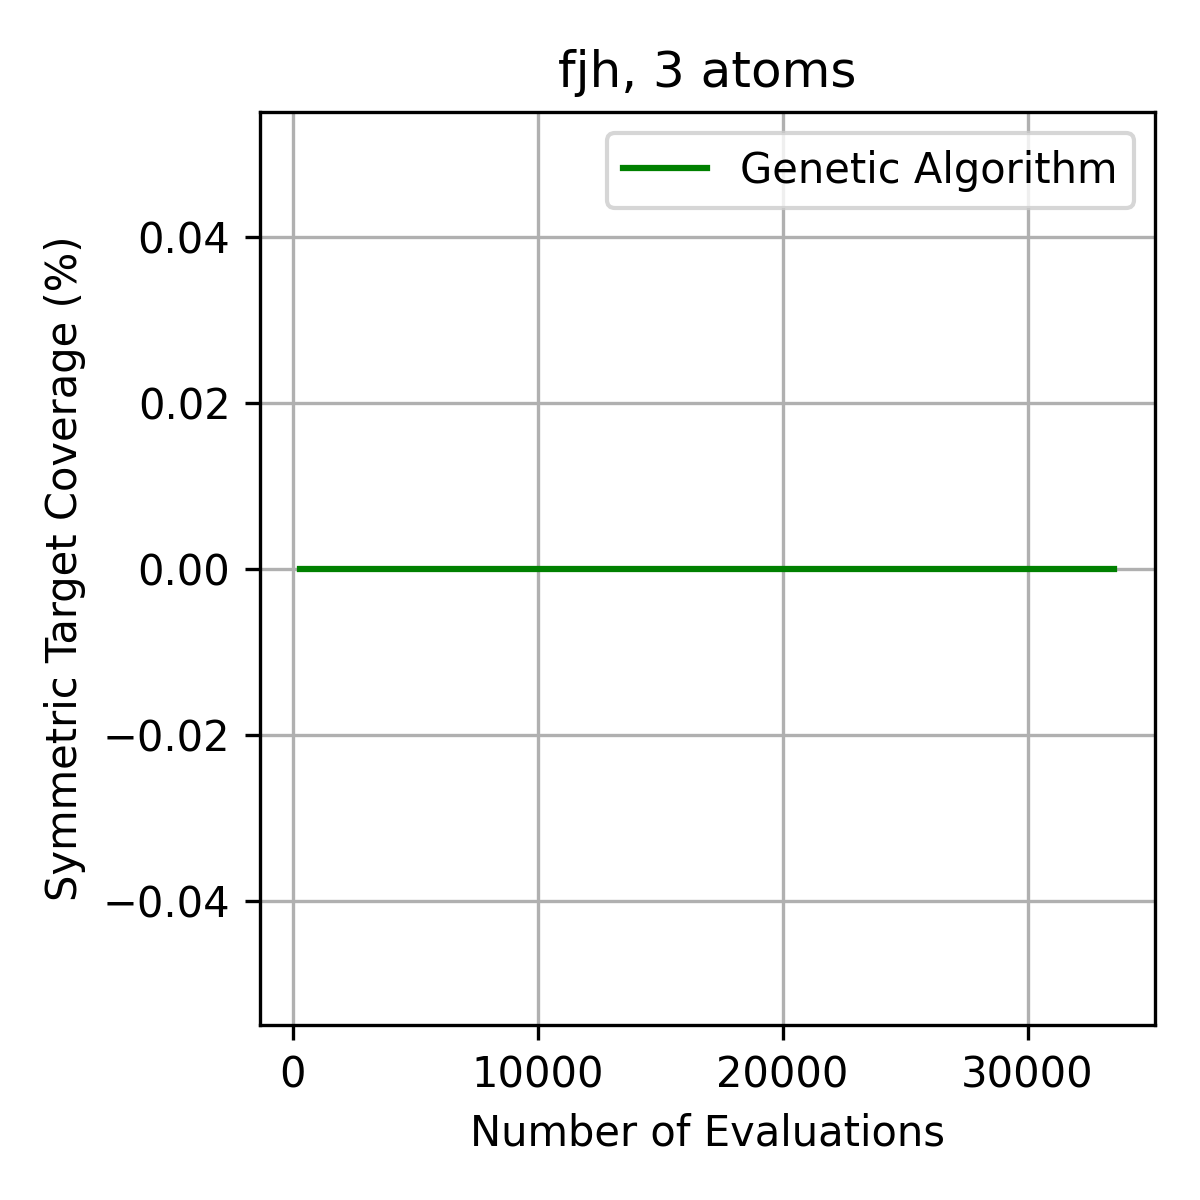

The data file committed next to this chart (first rows):
Generation, Total_Evaluations, Unique_Explored, Redundant_Evaluations, Redundancy_Rate, Best_Energy, High_Sym_Coverage_Pct, GT_Min_Energy, GT_Min_Stab
0, 300, 300, 0, 0.0000, 9999, 0.0000, 9999, 16
1, 537, 535, 2, 0.0037, 9999, 0.0000, 9999, 16
2, 758, 752, 6, 0.0079, 9999, 0.0000, 9999, 16
3, 953, 944, 9, 0.0094, 9999, 0.0000, 9999, 16
4, 1166, 1155, 11, 0.0094, 9999, 0.0000, 9999, 16
5, 1378, 1363, 15, 0.0109, 9999, 0.0000, 9999, 16
6, 1599, 1578, 21, 0.0131, 9999, 0.0000, 9999, 16
7, 1822, 1797, 25, 0.0137, 9999, 0.0000, 9999, 16
8, 2030, 2003, 27, 0.0133, 9999, 0.0000, 9999, 16
9, 2268, 2237, 31, 0.0137, 9999, 0.0000, 9999, 16
10, 2494, 2458, 36, 0.0144, 9999, 0.0000, 9999, 16
11, 2720, 2682, 38, 0.0140, 9999, 0.0000, 9999, 16
12, 2950, 2908, 42, 0.0142, 9999, 0.0000, 9999, 16
13, 3157, 3113, 44, 0.0139, 9999, 0.0000, 9999, 16
14, 3390, 3344, 46, 0.0136, 9999, 0.0000, 9999, 16
15, 3608, 3559, 49, 0.0136, 9999, 0.0000, 9999, 16
16, 3839, 3785, 54, 0.0141, 9999, 0.0000, 9999, 16
17, 4065, 4008, 57, 0.0140, 9999, 0.0000, 9999, 16
18, 4289, 4228, 61, 0.0142, 9999, 0.0000, 9999, 16
19, 4517, 4453, 64, 0.0142, 9999, 0.0000, 9999, 16
20, 4746, 4676, 70, 0.0147, 9999, 0.0000, 9999, 16
21, 4947, 4875, 72, 0.0146, 9999, 0.0000, 9999, 16
22, 5164, 5088, 76, 0.0147, 9999, 0.0000, 9999, 16
23, 5385, 5308, 77, 0.0143, 9999, 0.0000, 9999, 16
24, 5599, 5514, 85, 0.0152, 9999, 0.0000, 9999, 16
25, 5827, 5739, 88, 0.0151, 9999, 0.0000, 9999, 16
26, 6044, 5954, 90, 0.0149, 9999, 0.0000, 9999, 16
27, 6268, 6173, 95, 0.0152, 9999, 0.0000, 9999, 16
28, 6494, 6394, 100, 0.0154, 9999, 0.0000, 9999, 16
29, 6711, 6609, 102, 0.0152, 9999, 0.0000, 9999, 16
30, 6935, 6830, 105, 0.0151, 9999, 0.0000, 9999, 16
31, 7156, 7046, 110, 0.0154, 9999, 0.0000, 9999, 16
32, 7367, 7253, 114, 0.0155, 9999, 0.0000, 9999, 16
33, 7595, 7479, 116, 0.0153, 9999, 0.0000, 9999, 16
34, 7827, 7708, 119, 0.0152, 9999, 0.0000, 9999, 16
35, 8045, 7923, 122, 0.0152, 9999, 0.0000, 9999, 16
36, 8270, 8146, 124, 0.0150, 9999, 0.0000, 9999, 16
37, 8481, 8351, 130, 0.0153, 9999, 0.0000, 9999, 16
38, 8698, 8567, 131, 0.0151, 9999, 0.0000, 9999, 16
39, 8921, 8788, 133, 0.0149, 9999, 0.0000, 9999, 16
40, 9140, 9003, 137, 0.0150, 9999, 0.0000, 9999, 16
41, 9359, 9220, 139, 0.0149, 9999, 0.0000, 9999, 16
42, 9579, 9434, 145, 0.0151, 9999, 0.0000, 9999, 16
43, 9800, 9652, 148, 0.0151, 9999, 0.0000, 9999, 16
44, 10021, 9867, 154, 0.0154, 9999, 0.0000, 9999, 16
45, 10236, 10081, 155, 0.0151, 9999, 0.0000, 9999, 16
46, 10461, 10306, 155, 0.0148, 9999, 0.0000, 9999, 16
47, 10672, 10516, 156, 0.0146, 9999, 0.0000, 9999, 16
48, 10895, 10737, 158, 0.0145, 9999, 0.0000, 9999, 16
49, 11129, 10966, 163, 0.0146, 9999, 0.0000, 9999, 16
50, 11340, 11174, 166, 0.0146, 9999, 0.0000, 9999, 16
51, 11547, 11379, 168, 0.0145, 9999, 0.0000, 9999, 16
52, 11772, 11602, 170, 0.0144, 9999, 0.0000, 9999, 16
53, 11989, 11819, 170, 0.0142, 9999, 0.0000, 9999, 16
54, 12218, 12045, 173, 0.0142, 9999, 0.0000, 9999, 16
55, 12437, 12260, 177, 0.0142, 9999, 0.0000, 9999, 16
56, 12660, 12479, 181, 0.0143, 9999, 0.0000, 9999, 16
57, 12886, 12702, 184, 0.0143, 9999, 0.0000, 9999, 16
58, 13099, 12910, 189, 0.0144, 9999, 0.0000, 9999, 16
59, 13306, 13111, 195, 0.0147, 9999, 0.0000, 9999, 16
... 91 more rows
